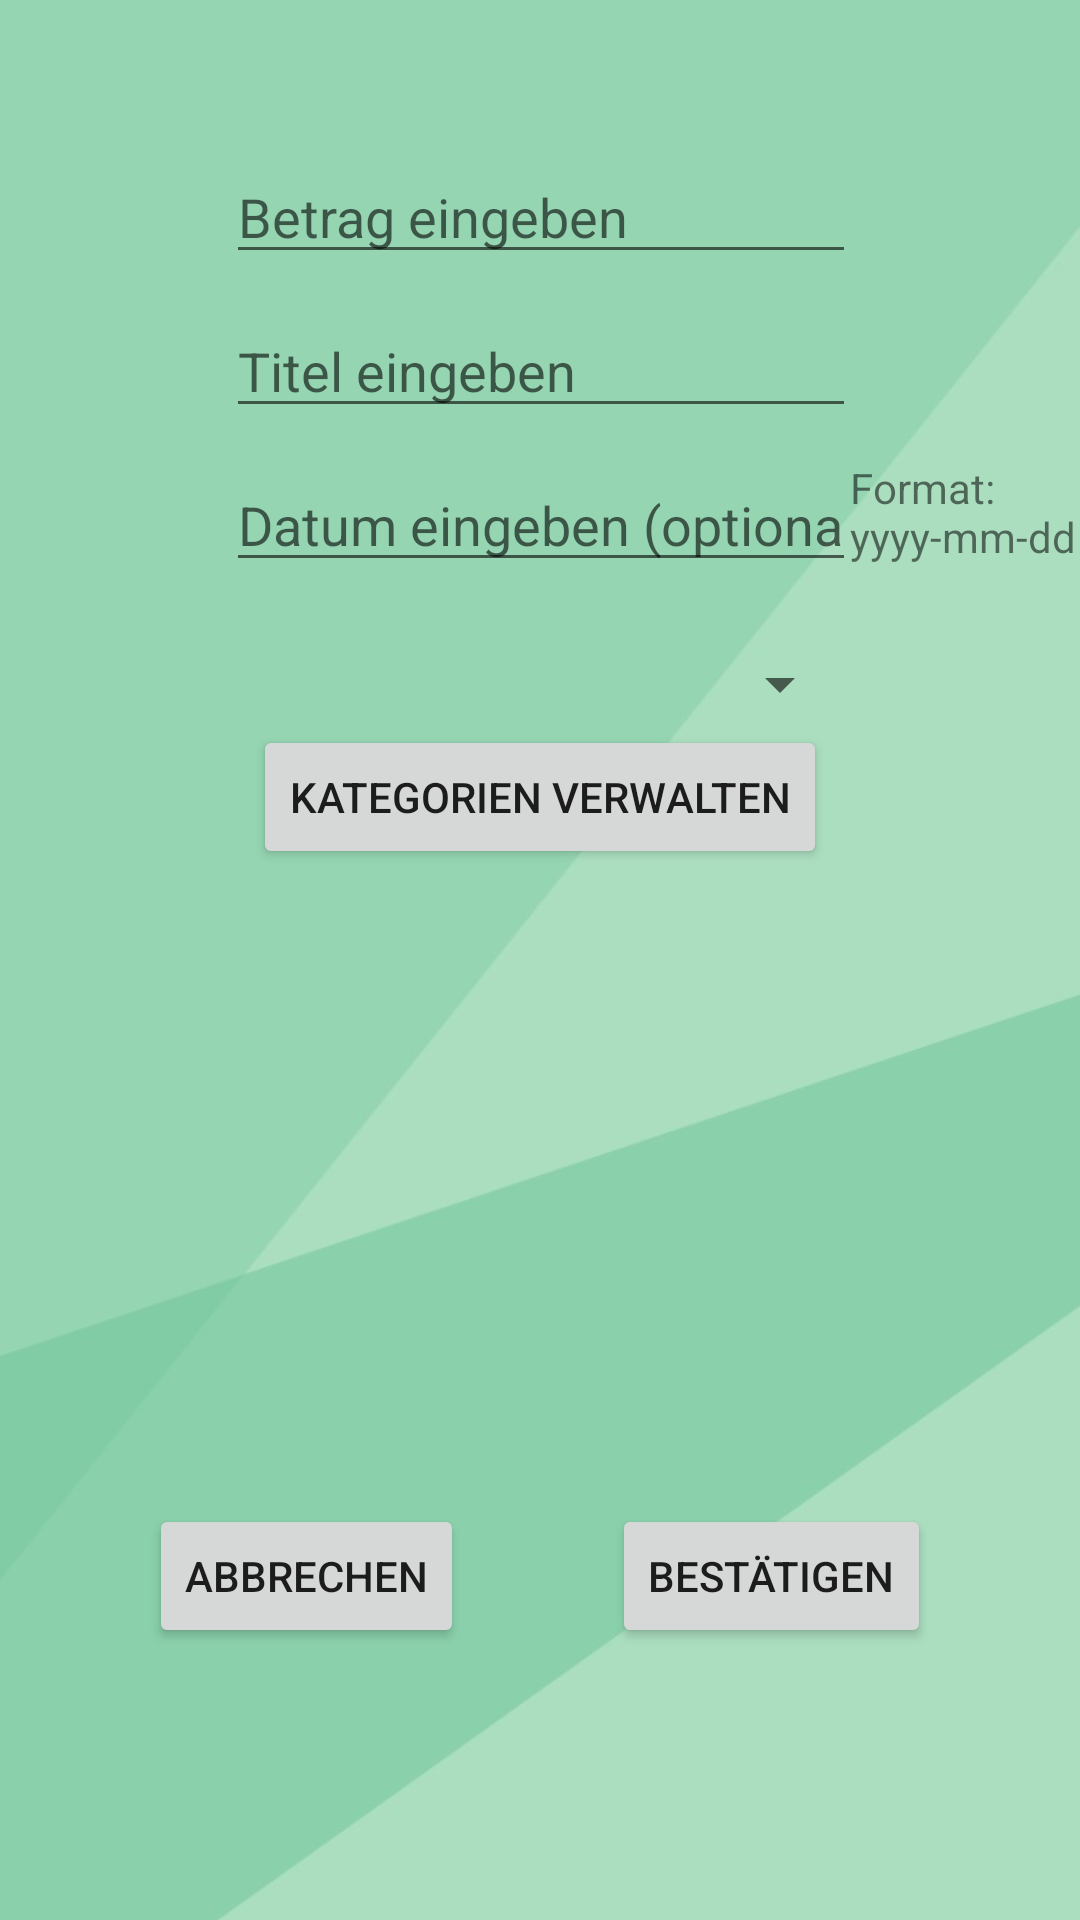

Write the Android layout XML for this screen, with the resource values it uses.
<!-- AndroidManifest.xml: application theme Theme.Finanzplaner -->
<!-- res/layout/activity_einnahme.xml -->
<?xml version="1.0" encoding="utf-8"?>
<androidx.constraintlayout.widget.ConstraintLayout xmlns:android="http://schemas.android.com/apk/res/android"
    xmlns:app="http://schemas.android.com/apk/res-auto"
    xmlns:tools="http://schemas.android.com/tools"
    android:layout_width="match_parent"
    android:layout_height="match_parent"
    android:background="@drawable/background"
    tools:context=".view.Einnahme">

    <Button
        android:id="@+id/kategoriebutton"
        android:layout_width="wrap_content"
        android:layout_height="wrap_content"
        android:text="Kategorien verwalten"
        app:layout_constraintBottom_toBottomOf="parent"
        app:layout_constraintEnd_toEndOf="parent"
        app:layout_constraintStart_toStartOf="parent"
        app:layout_constraintTop_toTopOf="parent"
        app:layout_constraintVertical_bias="0.408" />

    <Button
        android:id="@+id/bestaetigen"
        android:layout_width="wrap_content"
        android:layout_height="wrap_content"
        android:text="Bestätigen"
        app:layout_constraintBottom_toBottomOf="@+id/zurueck"
        app:layout_constraintEnd_toEndOf="parent"
        app:layout_constraintHorizontal_bias="0.5"
        app:layout_constraintStart_toEndOf="@+id/zurueck"
        app:layout_constraintTop_toTopOf="@+id/zurueck" />



    <Spinner
        android:id="@+id/kategorie2"
        android:layout_width="207dp"
        android:layout_height="44dp"
        android:layout_marginTop="12dp"
        android:spinnerMode="dropdown"
        app:layout_constraintEnd_toEndOf="@+id/datum"
        app:layout_constraintStart_toStartOf="@+id/datum"
        app:layout_constraintTop_toBottomOf="@+id/datum" />

    <EditText
        android:id="@+id/datum"
        android:layout_width="wrap_content"
        android:layout_height="wrap_content"
        android:layout_marginBottom="10dp"
        android:ems="10"
        android:inputType="date"
        android:text=""
        android:hint="Datum eingeben (optional)"
        app:layout_constraintBottom_toTopOf="@+id/kategorie2"
        app:layout_constraintEnd_toEndOf="parent"
        app:layout_constraintHorizontal_bias="0.502"
        app:layout_constraintStart_toStartOf="parent"
        app:layout_constraintTop_toBottomOf="@+id/titel" />

    <EditText
        android:id="@+id/titel"
        android:layout_width="wrap_content"
        android:layout_height="wrap_content"
        android:layout_marginBottom="10dp"
        android:ems="10"
        android:inputType="textPersonName"
        android:text=""
        android:hint="Titel eingeben"
        app:layout_constraintBottom_toTopOf="@+id/datum"
        app:layout_constraintEnd_toEndOf="parent"
        app:layout_constraintHorizontal_bias="0.502"
        app:layout_constraintStart_toStartOf="parent"
        app:layout_constraintTop_toBottomOf="@+id/betrag" />

    <EditText
        android:id="@+id/betrag"
        android:layout_width="wrap_content"
        android:layout_height="wrap_content"
        android:layout_marginTop="50dp"
        android:layout_marginBottom="10dp"
        android:ems="10"
        android:inputType="numberDecimal"
        android:text=""
        android:hint="Betrag eingeben"
        app:layout_constraintBottom_toTopOf="@+id/titel"
        app:layout_constraintEnd_toEndOf="parent"
        app:layout_constraintHorizontal_bias="0.502"
        app:layout_constraintStart_toStartOf="parent"
        app:layout_constraintTop_toTopOf="parent" />

    <Button
        android:id="@+id/zurueck"
        android:layout_width="wrap_content"
        android:layout_height="wrap_content"
        android:layout_marginBottom="44dp"
        android:text="Abbrechen"
        app:layout_constraintBottom_toBottomOf="parent"
        app:layout_constraintEnd_toStartOf="@+id/bestaetigen"
        app:layout_constraintHorizontal_bias="0.5"
        app:layout_constraintStart_toStartOf="parent"
        app:layout_constraintTop_toBottomOf="@+id/datum"
        app:layout_constraintVertical_bias="0.868" />

    <TextView
        android:id="@+id/textView3"
        android:layout_width="79dp"
        android:layout_height="41dp"
        android:text="Format: yyyy-mm-dd"
        app:layout_constraintBottom_toBottomOf="@+id/datum"
        app:layout_constraintEnd_toEndOf="parent"
        app:layout_constraintStart_toEndOf="@+id/datum"
        app:layout_constraintTop_toTopOf="@+id/datum" />
</androidx.constraintlayout.widget.ConstraintLayout>
<!-- resources referenced by this layout -->
<resources>
  <!-- drawable background: jpg bitmap (drawable-v24, 100503 bytes) -->
  <style name="Theme.Finanzplaner" parent="Theme.MaterialComponents.DayNight.DarkActionBar">
          
          <item name="colorPrimary">@color/illuminatingemerald</item>
          <item name="colorPrimaryVariant">@color/bottlegreen</item>
          <item name="colorOnPrimary">@color/white</item>
          
          <item name="colorSecondary">@color/oceangreen</item>
          <item name="colorSecondaryVariant">@color/mint</item>
          <item name="colorOnSecondary">@color/darkjunglegreen</item>
          
          <item name="android:statusBarColor" tools:targetApi="l">?attr/colorPrimaryVariant</item>
          
      </style>
  <color name="illuminatingemerald">#40916C</color>
  <color name="bottlegreen">#2D6A4F</color>
  <color name="white">#FFFFFFFF</color>
  <color name="oceangreen">#74C69D</color>
  <color name="mint">#52B788</color>
  <color name="darkjunglegreen">#081C15</color>
</resources>
